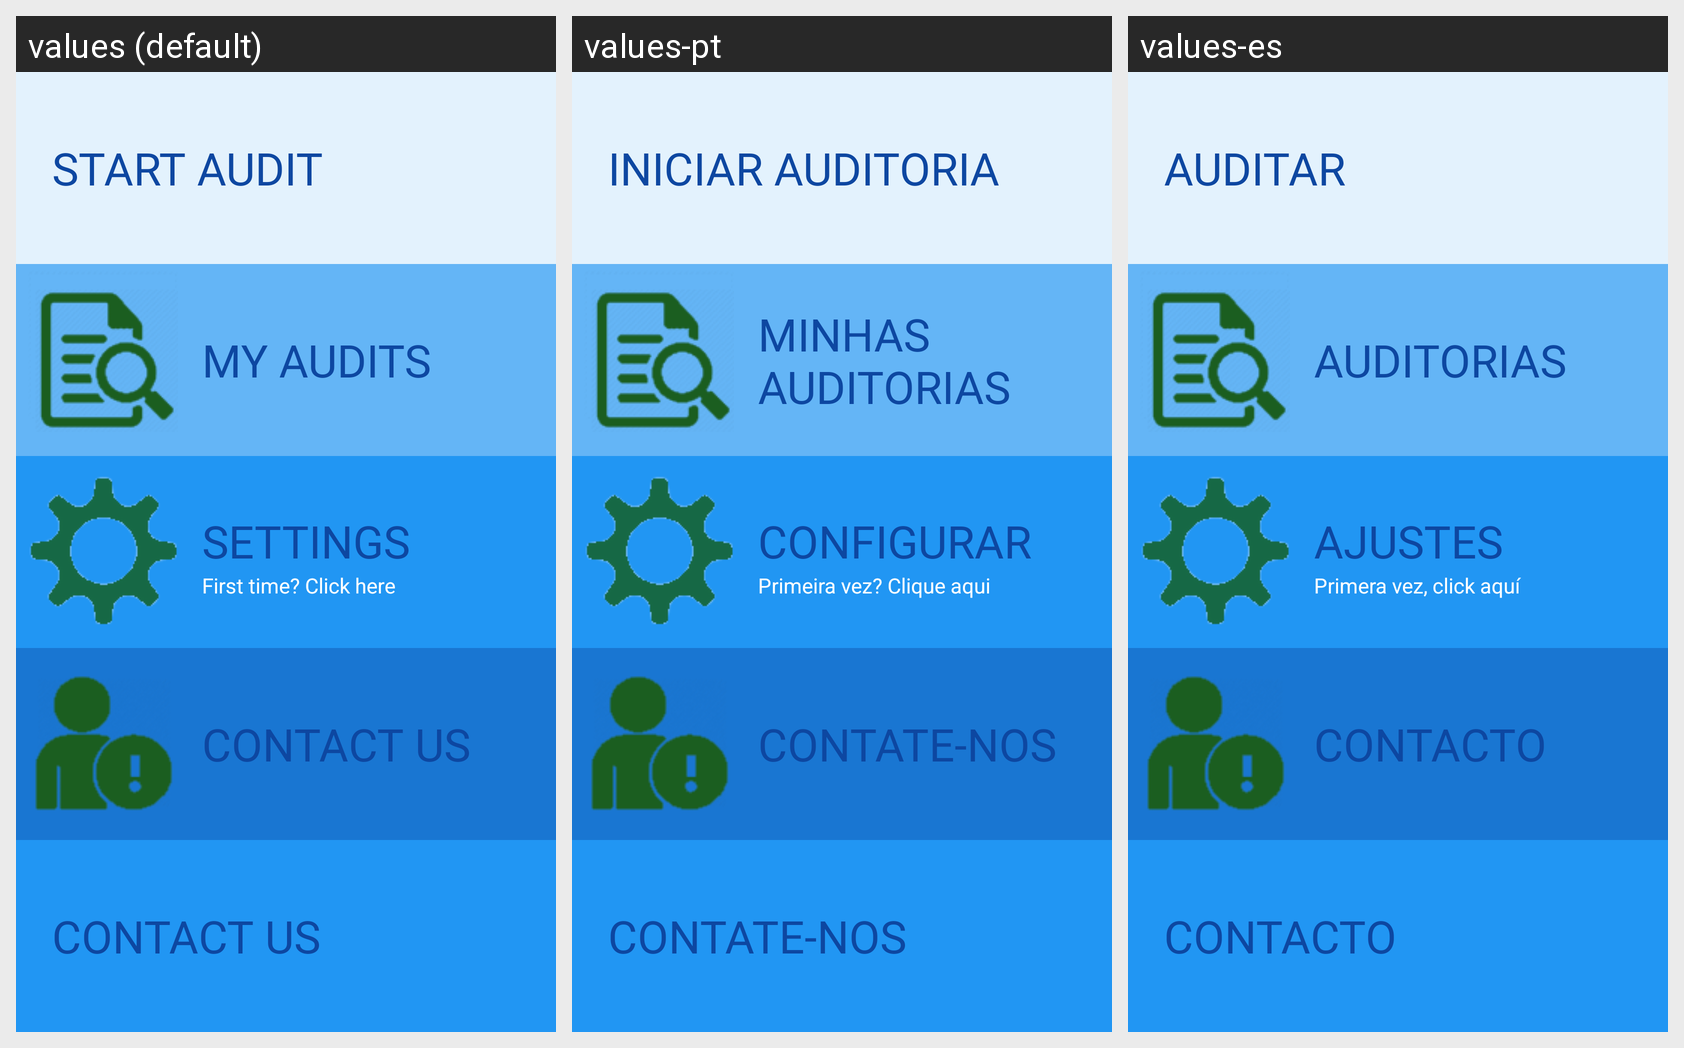

This grid shows one Android layout under several languages. Give, for every string resource on the screen, its name, the default text and each shown locale's text.
Android screen res/layout/fragment_landing.xml rendered under 3 locales, left to right: values (default), values-pt, values-es. Device: Nexus 5 (rendered at 1080×1920; each locale shown at half size, 540×960, under a caption strip naming it); theme AppTheme.
Strings drawn on this screen, with the default value and each locale's value (text and hints the layout hard-codes, and strings that could not be matched under every locale, appear in the picture but are not listed):

start
  values: START AUDIT
  values-pt: INICIAR AUDITORIA
  values-es: AUDITAR

myAudits
  values: MY AUDITS
  values-pt: MINHAS AUDITORIAS
  values-es: AUDITORIAS

settings
  values: SETTINGS
  values-pt: CONFIGURAR
  values-es: AJUSTES

firstTime
  values: First time? Click here
  values-pt: Primeira vez? Clique aqui
  values-es: Primera vez, click aquí

contact
  values: CONTACT US
  values-pt: CONTATE-NOS
  values-es: CONTACTO
